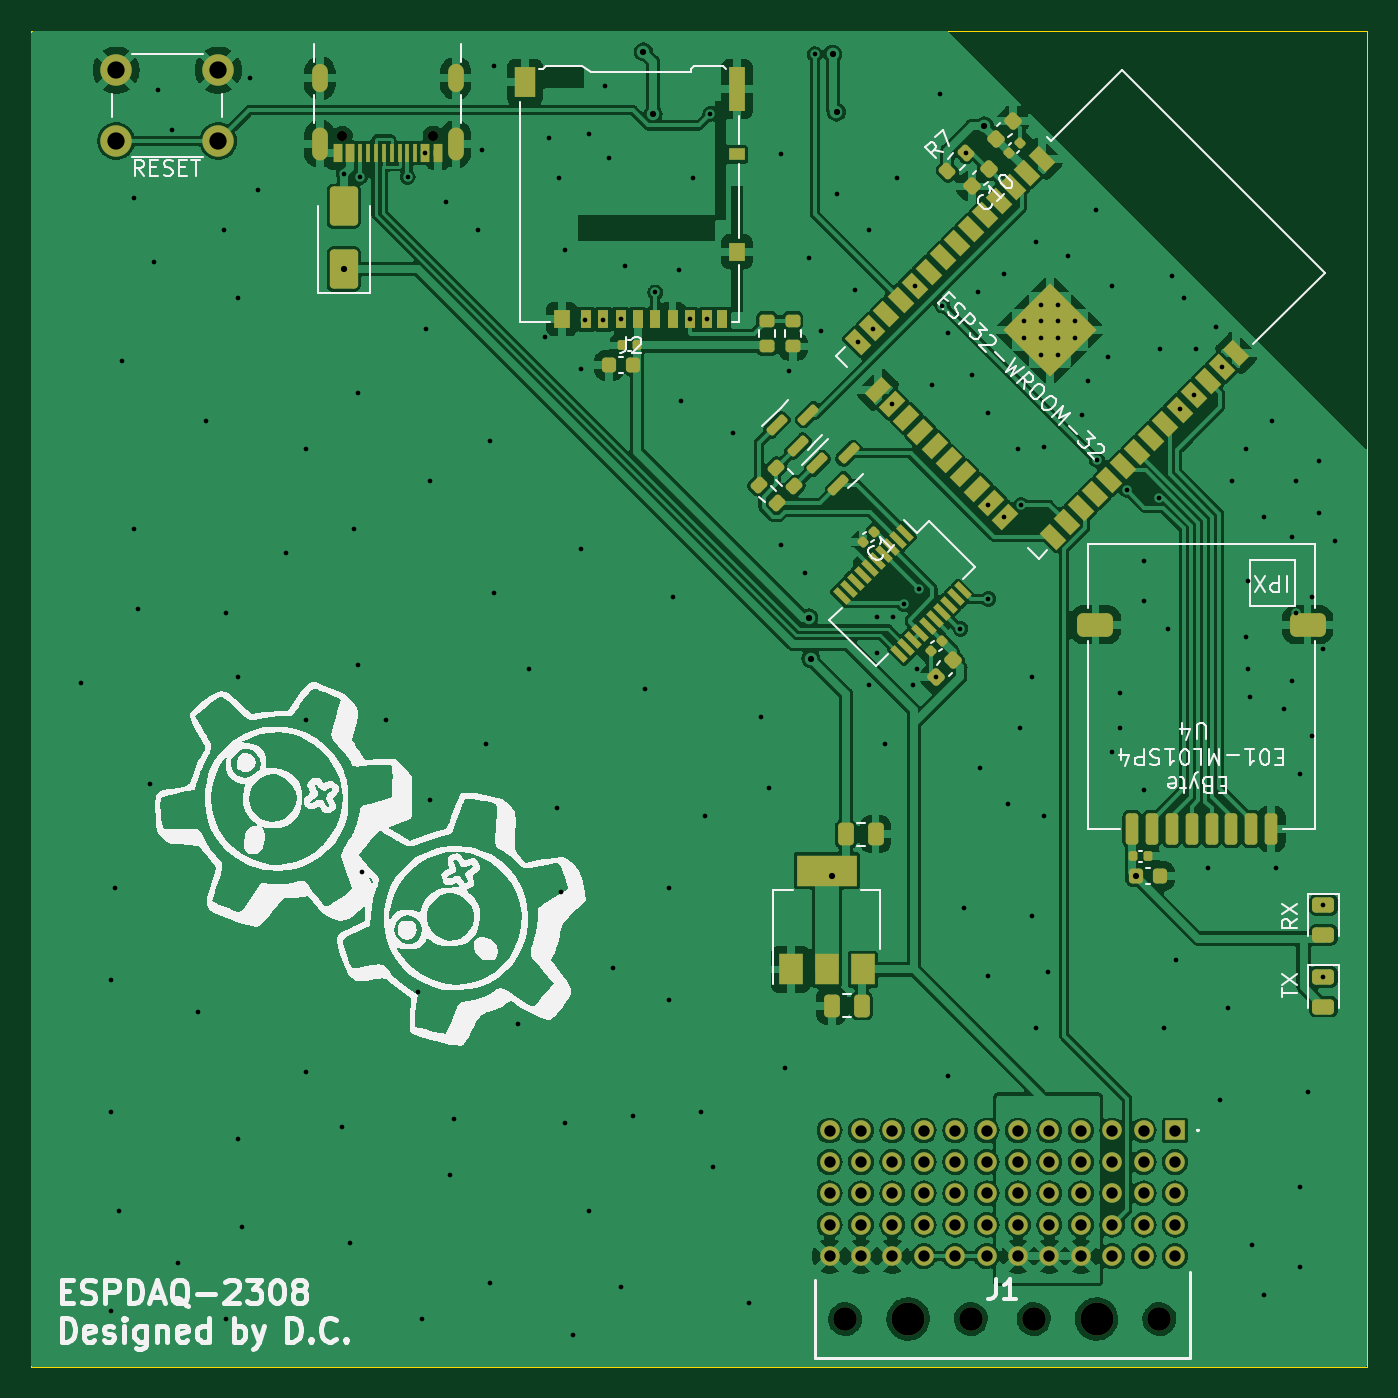
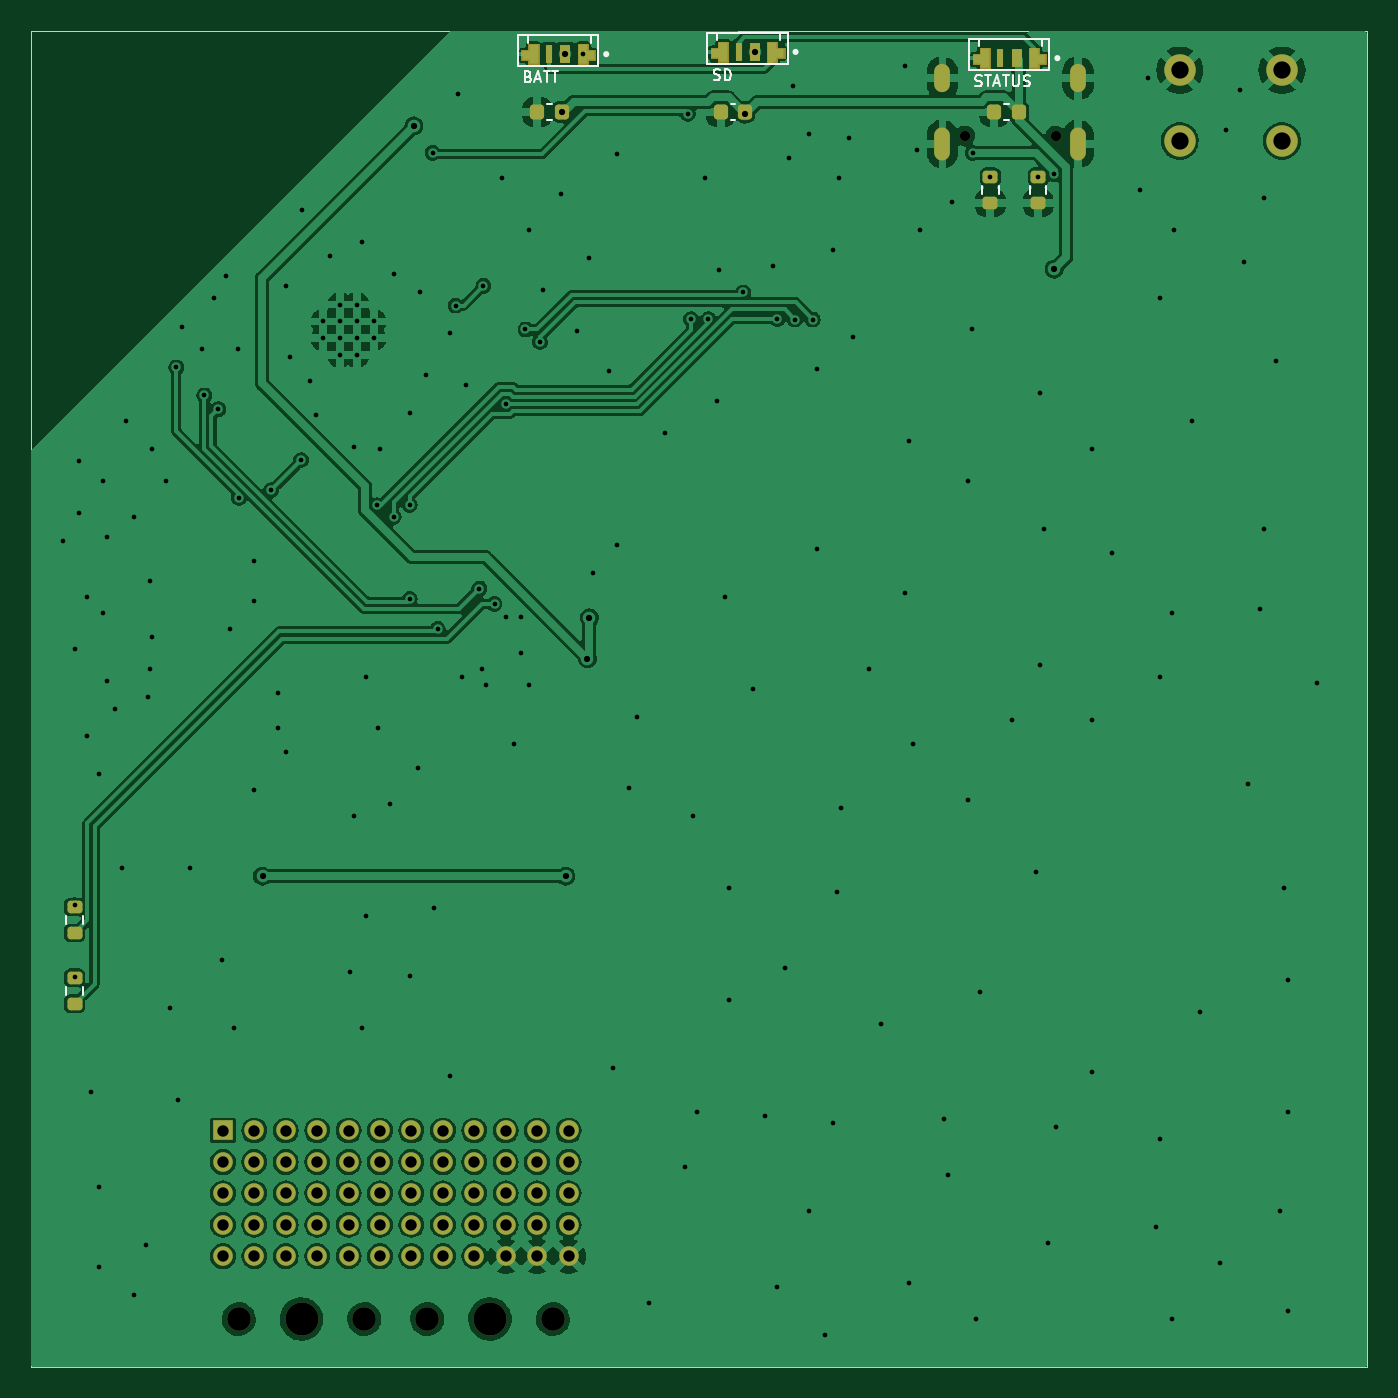
Circuit board: 11 layer files. Board 85.0 x 85.0 mm.
- bottom_copper: daq-wireless-B_Cu.gbr (256360 bytes)
- bottom_mask: daq-wireless-B_Mask.gbr (7120 bytes)
- paste: daq-wireless-B_Paste.gbr (4855 bytes)
- bottom_silk: daq-wireless-B_Silkscreen.gbr (8391 bytes)
- outline: daq-wireless-Edge_Cuts.gbr (689 bytes)
- top_copper: daq-wireless-F_Cu.gbr (343725 bytes)
- top_mask: daq-wireless-F_Mask.gbr (10742 bytes)
- paste: daq-wireless-F_Paste.gbr (8365 bytes)
- top_silk: daq-wireless-F_Silkscreen.gbr (84965 bytes)
- drill: daq-wireless-NPTH.drl (583 bytes)
- drill: daq-wireless-PTH.drl (4712 bytes)

=== bottom_copper: daq-wireless-B_Cu.gbr (256360 bytes, source omitted) ===
=== bottom_mask: daq-wireless-B_Mask.gbr (7120 bytes, source omitted) ===
=== paste: daq-wireless-B_Paste.gbr ===
%TF.GenerationSoftware,KiCad,Pcbnew,(7.0.0)*%
%TF.CreationDate,2023-02-28T21:09:02-08:00*%
%TF.ProjectId,daq-wireless,6461712d-7769-4726-956c-6573732e6b69,rev?*%
%TF.SameCoordinates,Original*%
%TF.FileFunction,Paste,Bot*%
%TF.FilePolarity,Positive*%
%FSLAX46Y46*%
G04 Gerber Fmt 4.6, Leading zero omitted, Abs format (unit mm)*
G04 Created by KiCad (PCBNEW (7.0.0)) date 2023-02-28 21:09:02*
%MOMM*%
%LPD*%
G01*
G04 APERTURE LIST*
G04 Aperture macros list*
%AMRoundRect*
0 Rectangle with rounded corners*
0 $1 Rounding radius*
0 $2 $3 $4 $5 $6 $7 $8 $9 X,Y pos of 4 corners*
0 Add a 4 corners polygon primitive as box body*
4,1,4,$2,$3,$4,$5,$6,$7,$8,$9,$2,$3,0*
0 Add four circle primitives for the rounded corners*
1,1,$1+$1,$2,$3*
1,1,$1+$1,$4,$5*
1,1,$1+$1,$6,$7*
1,1,$1+$1,$8,$9*
0 Add four rect primitives between the rounded corners*
20,1,$1+$1,$2,$3,$4,$5,0*
20,1,$1+$1,$4,$5,$6,$7,0*
20,1,$1+$1,$6,$7,$8,$9,0*
20,1,$1+$1,$8,$9,$2,$3,0*%
G04 Aperture macros list end*
%ADD10C,0.010000*%
%ADD11RoundRect,0.225000X-0.225000X-0.250000X0.225000X-0.250000X0.225000X0.250000X-0.225000X0.250000X0*%
%ADD12RoundRect,0.200000X-0.275000X0.200000X-0.275000X-0.200000X0.275000X-0.200000X0.275000X0.200000X0*%
%ADD13R,0.700000X1.200000*%
%ADD14R,0.450000X1.200000*%
G04 APERTURE END LIST*
%TO.C,D9*%
G36*
X145302000Y-47298000D02*
G01*
X145752000Y-47298000D01*
X145752000Y-47848000D01*
X145302000Y-47848000D01*
X145302000Y-48098000D01*
X144752000Y-48098000D01*
X144752000Y-46898000D01*
X145302000Y-46898000D01*
X145302000Y-47298000D01*
G37*
D10*
X145302000Y-47298000D02*
X145752000Y-47298000D01*
X145752000Y-47848000D01*
X145302000Y-47848000D01*
X145302000Y-48098000D01*
X144752000Y-48098000D01*
X144752000Y-46898000D01*
X145302000Y-46898000D01*
X145302000Y-47298000D01*
G36*
X142152000Y-48098000D02*
G01*
X141602000Y-48098000D01*
X141602000Y-47848000D01*
X141152000Y-47848000D01*
X141152000Y-47298000D01*
X141602000Y-47298000D01*
X141602000Y-46898000D01*
X142152000Y-46898000D01*
X142152000Y-48098000D01*
G37*
X142152000Y-48098000D02*
X141602000Y-48098000D01*
X141602000Y-47848000D01*
X141152000Y-47848000D01*
X141152000Y-47298000D01*
X141602000Y-47298000D01*
X141602000Y-46898000D01*
X142152000Y-46898000D01*
X142152000Y-48098000D01*
%TO.C,D4*%
G36*
X116582000Y-47552000D02*
G01*
X117032000Y-47552000D01*
X117032000Y-48102000D01*
X116582000Y-48102000D01*
X116582000Y-48352000D01*
X116032000Y-48352000D01*
X116032000Y-47152000D01*
X116582000Y-47152000D01*
X116582000Y-47552000D01*
G37*
X116582000Y-47552000D02*
X117032000Y-47552000D01*
X117032000Y-48102000D01*
X116582000Y-48102000D01*
X116582000Y-48352000D01*
X116032000Y-48352000D01*
X116032000Y-47152000D01*
X116582000Y-47152000D01*
X116582000Y-47552000D01*
G36*
X113432000Y-48352000D02*
G01*
X112882000Y-48352000D01*
X112882000Y-48102000D01*
X112432000Y-48102000D01*
X112432000Y-47552000D01*
X112882000Y-47552000D01*
X112882000Y-47152000D01*
X113432000Y-47152000D01*
X113432000Y-48352000D01*
G37*
X113432000Y-48352000D02*
X112882000Y-48352000D01*
X112882000Y-48102000D01*
X112432000Y-48102000D01*
X112432000Y-47552000D01*
X112882000Y-47552000D01*
X112882000Y-47152000D01*
X113432000Y-47152000D01*
X113432000Y-48352000D01*
%TO.C,D7*%
G36*
X133250000Y-47154000D02*
G01*
X133700000Y-47154000D01*
X133700000Y-47704000D01*
X133250000Y-47704000D01*
X133250000Y-47954000D01*
X132700000Y-47954000D01*
X132700000Y-46754000D01*
X133250000Y-46754000D01*
X133250000Y-47154000D01*
G37*
X133250000Y-47154000D02*
X133700000Y-47154000D01*
X133700000Y-47704000D01*
X133250000Y-47704000D01*
X133250000Y-47954000D01*
X132700000Y-47954000D01*
X132700000Y-46754000D01*
X133250000Y-46754000D01*
X133250000Y-47154000D01*
G36*
X130100000Y-47954000D02*
G01*
X129550000Y-47954000D01*
X129550000Y-47704000D01*
X129100000Y-47704000D01*
X129100000Y-47154000D01*
X129550000Y-47154000D01*
X129550000Y-46754000D01*
X130100000Y-46754000D01*
X130100000Y-47954000D01*
G37*
X130100000Y-47954000D02*
X129550000Y-47954000D01*
X129550000Y-47704000D01*
X129100000Y-47704000D01*
X129100000Y-47154000D01*
X129550000Y-47154000D01*
X129550000Y-46754000D01*
X130100000Y-46754000D01*
X130100000Y-47954000D01*
%TD*%
D11*
%TO.C,C12*%
X131559000Y-51181000D03*
X133109000Y-51181000D03*
%TD*%
D12*
%TO.C,R2*%
X112903000Y-55309000D03*
X112903000Y-56959000D03*
%TD*%
D13*
%TO.C,D9*%
X143001999Y-47497999D03*
D14*
X144026999Y-47497999D03*
%TD*%
D11*
%TO.C,C11*%
X143243000Y-51181000D03*
X144793000Y-51181000D03*
%TD*%
D13*
%TO.C,D4*%
X114281999Y-47751999D03*
D14*
X115306999Y-47751999D03*
%TD*%
D11*
%TO.C,C13*%
X114147000Y-51181000D03*
X115697000Y-51181000D03*
%TD*%
D13*
%TO.C,D7*%
X130949999Y-47353999D03*
D14*
X131974999Y-47353999D03*
%TD*%
D12*
%TO.C,R3*%
X115951000Y-55309000D03*
X115951000Y-56959000D03*
%TD*%
%TO.C,R6*%
X174244000Y-106300000D03*
X174244000Y-107950000D03*
%TD*%
%TO.C,R5*%
X174244000Y-101791000D03*
X174244000Y-103441000D03*
%TD*%
M02*

=== bottom_silk: daq-wireless-B_Silkscreen.gbr (8391 bytes, source omitted) ===
=== outline: daq-wireless-Edge_Cuts.gbr ===
%TF.GenerationSoftware,KiCad,Pcbnew,(7.0.0)*%
%TF.CreationDate,2023-02-28T21:09:02-08:00*%
%TF.ProjectId,daq-wireless,6461712d-7769-4726-956c-6573732e6b69,rev?*%
%TF.SameCoordinates,Original*%
%TF.FileFunction,Profile,NP*%
%FSLAX46Y46*%
G04 Gerber Fmt 4.6, Leading zero omitted, Abs format (unit mm)*
G04 Created by KiCad (PCBNEW (7.0.0)) date 2023-02-28 21:09:02*
%MOMM*%
%LPD*%
G01*
G04 APERTURE LIST*
%TA.AperFunction,Profile*%
%ADD10C,0.050000*%
%TD*%
G04 APERTURE END LIST*
D10*
X91993000Y-46049000D02*
X176993000Y-46049000D01*
X176993000Y-131049000D02*
X91993000Y-131049000D01*
X91993000Y-131049000D02*
X91993000Y-46049000D01*
X176993000Y-46049000D02*
X176993000Y-131049000D01*
M02*

=== top_copper: daq-wireless-F_Cu.gbr (343725 bytes, source omitted) ===
=== top_mask: daq-wireless-F_Mask.gbr (10742 bytes, source omitted) ===
=== paste: daq-wireless-F_Paste.gbr (8365 bytes, source omitted) ===
=== top_silk: daq-wireless-F_Silkscreen.gbr (84965 bytes, source omitted) ===
=== drill: daq-wireless-NPTH.drl ===
M48
; DRILL file {KiCad (7.0.0)} date Tue Feb 28 21:09:05 2023
; FORMAT={-:-/ absolute / inch / decimal}
; #@! TF.CreationDate,2023-02-28T21:09:05-08:00
; #@! TF.GenerationSoftware,Kicad,Pcbnew,(7.0.0)
; #@! TF.FileFunction,NonPlated,1,2,NPTH
FMAT,2
INCH
; #@! TA.AperFunction,NonPlated,NPTH,ComponentDrill
T1C0.0256
; #@! TA.AperFunction,NonPlated,NPTH,ComponentDrill
T2C0.0591
; #@! TA.AperFunction,NonPlated,NPTH,ComponentDrill
T3C0.0827
%
G90
G05
T1
X4.4011Y-2.0749
X4.6287Y-2.0749
T2
X5.6614Y-5.04
X5.9764Y-5.04
X6.1339Y-5.04
X6.4488Y-5.04
T3
X5.8189Y-5.04
X6.2913Y-5.04
T0
M30

=== drill: daq-wireless-PTH.drl ===
M48
; DRILL file {KiCad (7.0.0)} date Tue Feb 28 21:09:05 2023
; FORMAT={-:-/ absolute / inch / decimal}
; #@! TF.CreationDate,2023-02-28T21:09:05-08:00
; #@! TF.GenerationSoftware,Kicad,Pcbnew,(7.0.0)
; #@! TF.FileFunction,Plated,1,2,PTH
FMAT,2
INCH
; #@! TA.AperFunction,Plated,PTH,ViaDrill
T1C0.0118
; #@! TA.AperFunction,Plated,PTH,ComponentDrill
T2C0.0118
; #@! TA.AperFunction,Plated,PTH,ViaDrill
T3C0.0157
; #@! TA.AperFunction,Plated,PTH,ComponentDrill
T4C0.0236
; #@! TA.AperFunction,Plated,PTH,ComponentDrill
T5C0.0285
; #@! TA.AperFunction,Plated,PTH,ComponentDrill
T6C0.0433
%
G90
G05
T1
X3.745Y-3.445
X3.82Y-4.19
X3.82Y-4.52
X3.82Y-5.02
X3.83Y-3.96
X3.84Y-4.77
X3.85Y-2.64
X3.88Y-2.23
X3.88Y-3.06
X3.89Y-3.26
X3.92Y-3.7
X3.93Y-2.39
X3.94Y-1.96
X3.975Y-2.06
X3.99Y-4.9
X4.04Y-4.27
X4.06Y-2.79
X4.105Y-2.31
X4.11Y-3.27
X4.11Y-5.04
X4.14Y-2.48
X4.14Y-3.43
X4.14Y-4.59
X4.15Y-4.81
X4.17Y-1.93
X4.19Y-2.21
X4.26Y-3.12
X4.31Y-2.86
X4.31Y-3.54
X4.31Y-4.42
X4.4Y-4.56
X4.405Y-2.171
X4.42Y-4.85
X4.43Y-3.06
X4.44Y-2.72
X4.44Y-3.4
X4.445Y-2.1775
X4.45Y-3.92
X4.51Y-3.54
X4.565Y-2.1775
X4.59Y-4.22
X4.6Y-5.04
X4.6094Y-2.1172
X4.61Y-2.56
X4.62Y-2.94
X4.62Y-3.74
X4.66Y-2.24
X4.67Y-4.68
X4.68Y-4.54
X4.74Y-2.31
X4.75Y-2.11
X4.76Y-3.6
X4.77Y-2.84
X4.77Y-4.95
X4.78Y-1.9
X4.78Y-3.22
X4.84Y-4.3
X4.87Y-3.41
X4.91Y-2.58
X4.92Y-2.08
X4.94Y-3.76
X4.945Y-2.18
X4.95Y-3.97
X4.96Y-2.36
X4.96Y-4.55
X4.98Y-5.08
X5.0Y-2.66
X5.0Y-3.11
X5.01Y-2.535
X5.02Y-2.07
X5.02Y-4.77
X5.055Y-2.535
X5.06Y-1.95
X5.07Y-2.13
X5.08Y-4.16
X5.0985Y-2.5341
X5.1Y-4.96
X5.11Y-2.4
X5.13Y-4.53
X5.16Y-3.46
X5.185Y-2.4672
X5.22Y-3.96
X5.22Y-4.24
X5.23Y-3.23
X5.245Y-2.41
X5.25Y-2.74
X5.2718Y-2.5341
X5.28Y-2.18
X5.3Y-4.52
X5.31Y-3.78
X5.3151Y-2.5341
X5.323Y-2.0195
X5.33Y-4.66
X5.38Y-2.82
X5.42Y-5.0
X5.45Y-3.53
X5.47Y-3.71
X5.5Y-2.12
X5.5Y-3.1
X5.51Y-4.41
X5.52Y-2.665
X5.56Y-3.17
X5.57Y-2.38
X5.5857Y-1.87
X5.6Y-2.565
X5.64Y-2.22
X5.685Y-2.46
X5.6939Y-2.5917
X5.72Y-2.31
X5.72Y-3.45
X5.73Y-2.56
X5.74Y-3.28
X5.74Y-3.37
X5.76Y-3.6
X5.7791Y-2.7465
X5.78Y-3.28
X5.79Y-2.18
X5.8076Y-3.2476
X5.83Y-3.45
X5.8353Y-2.4503
X5.84Y-3.41
X5.8454Y-3.2093
X5.88Y-2.7
X5.89Y-3.43
X5.9Y-1.97
X5.905Y-2.5
X5.92Y-2.57
X5.92Y-4.43
X5.95Y-3.31
X5.96Y-4.01
X5.963Y-2.117
X5.98Y-2.675
X5.995Y-2.465
X6.0Y-3.66
X6.02Y-2.77
X6.02Y-3.0
X6.02Y-3.2354
X6.02Y-4.18
X6.06Y-2.42
X6.06Y-3.03
X6.07Y-3.75
X6.095Y-2.86
X6.1Y-3.56
X6.1026Y-3.0004
X6.13Y-3.43
X6.13Y-4.03
X6.14Y-2.34
X6.14Y-4.31
X6.16Y-2.855
X6.16Y-3.78
X6.17Y-4.17
X6.22Y-2.375
X6.255Y-2.775
X6.27Y-2.69
X6.29Y-2.26
X6.2925Y-2.8875
X6.32Y-2.63
X6.33Y-2.45
X6.33Y-3.62
X6.35Y-3.47
X6.35Y-3.56
X6.3673Y-2.9623
X6.41Y-3.14
X6.41Y-3.24
X6.41Y-3.715
X6.4482Y-2.9816
X6.45Y-2.61
X6.46Y-4.31
X6.47Y-3.31
X6.48Y-2.425
X6.49Y-4.14
X6.5Y-2.76
X6.51Y-2.48
X6.5346Y-2.7254
X6.54Y-2.61
X6.57Y-3.91
X6.59Y-2.555
X6.6Y-4.49
X6.605Y-2.655
X6.62Y-4.26
X6.63Y-2.94
X6.665Y-2.86
X6.665Y-3.33
X6.67Y-3.19
X6.67Y-3.41
X6.675Y-3.48
X6.68Y-4.855
X6.71Y-3.03
X6.71Y-4.98
X6.73Y-2.79
X6.74Y-3.91
X6.76Y-3.51
X6.78Y-3.08
X6.78Y-3.44
X6.79Y-2.94
X6.79Y-3.27
X6.8Y-3.675
X6.8Y-4.71
X6.8Y-4.91
X6.82Y-4.47
X6.83Y-3.23
X6.83Y-3.58
X6.85Y-2.89
X6.85Y-3.02
X6.86Y-3.36
X6.86Y-4.0031
X6.86Y-4.1831
X6.89Y-3.09
T2
X6.1102Y-2.5399
X6.1102Y-2.5823
X6.1526Y-2.4974
X6.1526Y-2.5399
X6.1526Y-2.5823
X6.1526Y-2.6248
X6.1951Y-2.4974
X6.1951Y-2.5399
X6.1951Y-2.5823
X6.1951Y-2.6248
X6.2375Y-2.5399
X6.2375Y-2.5823
T3
X4.405Y-2.4087
X5.1555Y-1.8643
X5.18Y-2.02
X5.57Y-3.2825
X5.575Y-3.385
X5.629Y-3.93
X5.63Y-1.87
X5.6395Y-2.015
X6.01Y-2.05
X6.389Y-3.93
T5
X5.622Y-4.5676
X5.622Y-4.6463
X5.622Y-4.725
X5.622Y-4.8038
X5.622Y-4.8825
X5.7008Y-4.5676
X5.7008Y-4.6463
X5.7008Y-4.725
X5.7008Y-4.8038
X5.7008Y-4.8825
X5.7795Y-4.5676
X5.7795Y-4.6463
X5.7795Y-4.725
X5.7795Y-4.8038
X5.7795Y-4.8825
X5.8583Y-4.5676
X5.8583Y-4.6463
X5.8583Y-4.725
X5.8583Y-4.8038
X5.8583Y-4.8825
X5.937Y-4.5676
X5.937Y-4.6463
X5.937Y-4.725
X5.937Y-4.8038
X5.937Y-4.8825
X6.0157Y-4.5676
X6.0157Y-4.6463
X6.0157Y-4.725
X6.0157Y-4.8038
X6.0157Y-4.8825
X6.0945Y-4.5676
X6.0945Y-4.6463
X6.0945Y-4.725
X6.0945Y-4.8038
X6.0945Y-4.8825
X6.1732Y-4.5676
X6.1732Y-4.6463
X6.1732Y-4.725
X6.1732Y-4.8038
X6.1732Y-4.8825
X6.252Y-4.5676
X6.252Y-4.6463
X6.252Y-4.725
X6.252Y-4.8038
X6.252Y-4.8825
X6.3307Y-4.5676
X6.3307Y-4.6463
X6.3307Y-4.725
X6.3307Y-4.8038
X6.3307Y-4.8825
X6.4094Y-4.5676
X6.4094Y-4.6463
X6.4094Y-4.725
X6.4094Y-4.8038
X6.4094Y-4.8825
X6.4882Y-4.5676
X6.4882Y-4.6463
X6.4882Y-4.725
X6.4882Y-4.8038
X6.4882Y-4.8825
T6
X3.8341Y-1.91
X3.8341Y-2.0872
X4.09Y-1.91
X4.09Y-2.0872
T4
G00X4.3448Y-1.9457
M15
G01X4.3448Y-1.9143
M16
G05
G00X4.3448Y-2.1162
M15
G01X4.3448Y-2.0729
M16
G05
G00X4.685Y-1.9457
M15
G01X4.685Y-1.9143
M16
G05
G00X4.685Y-2.1162
M15
G01X4.685Y-2.0729
M16
G05
T0
M30

